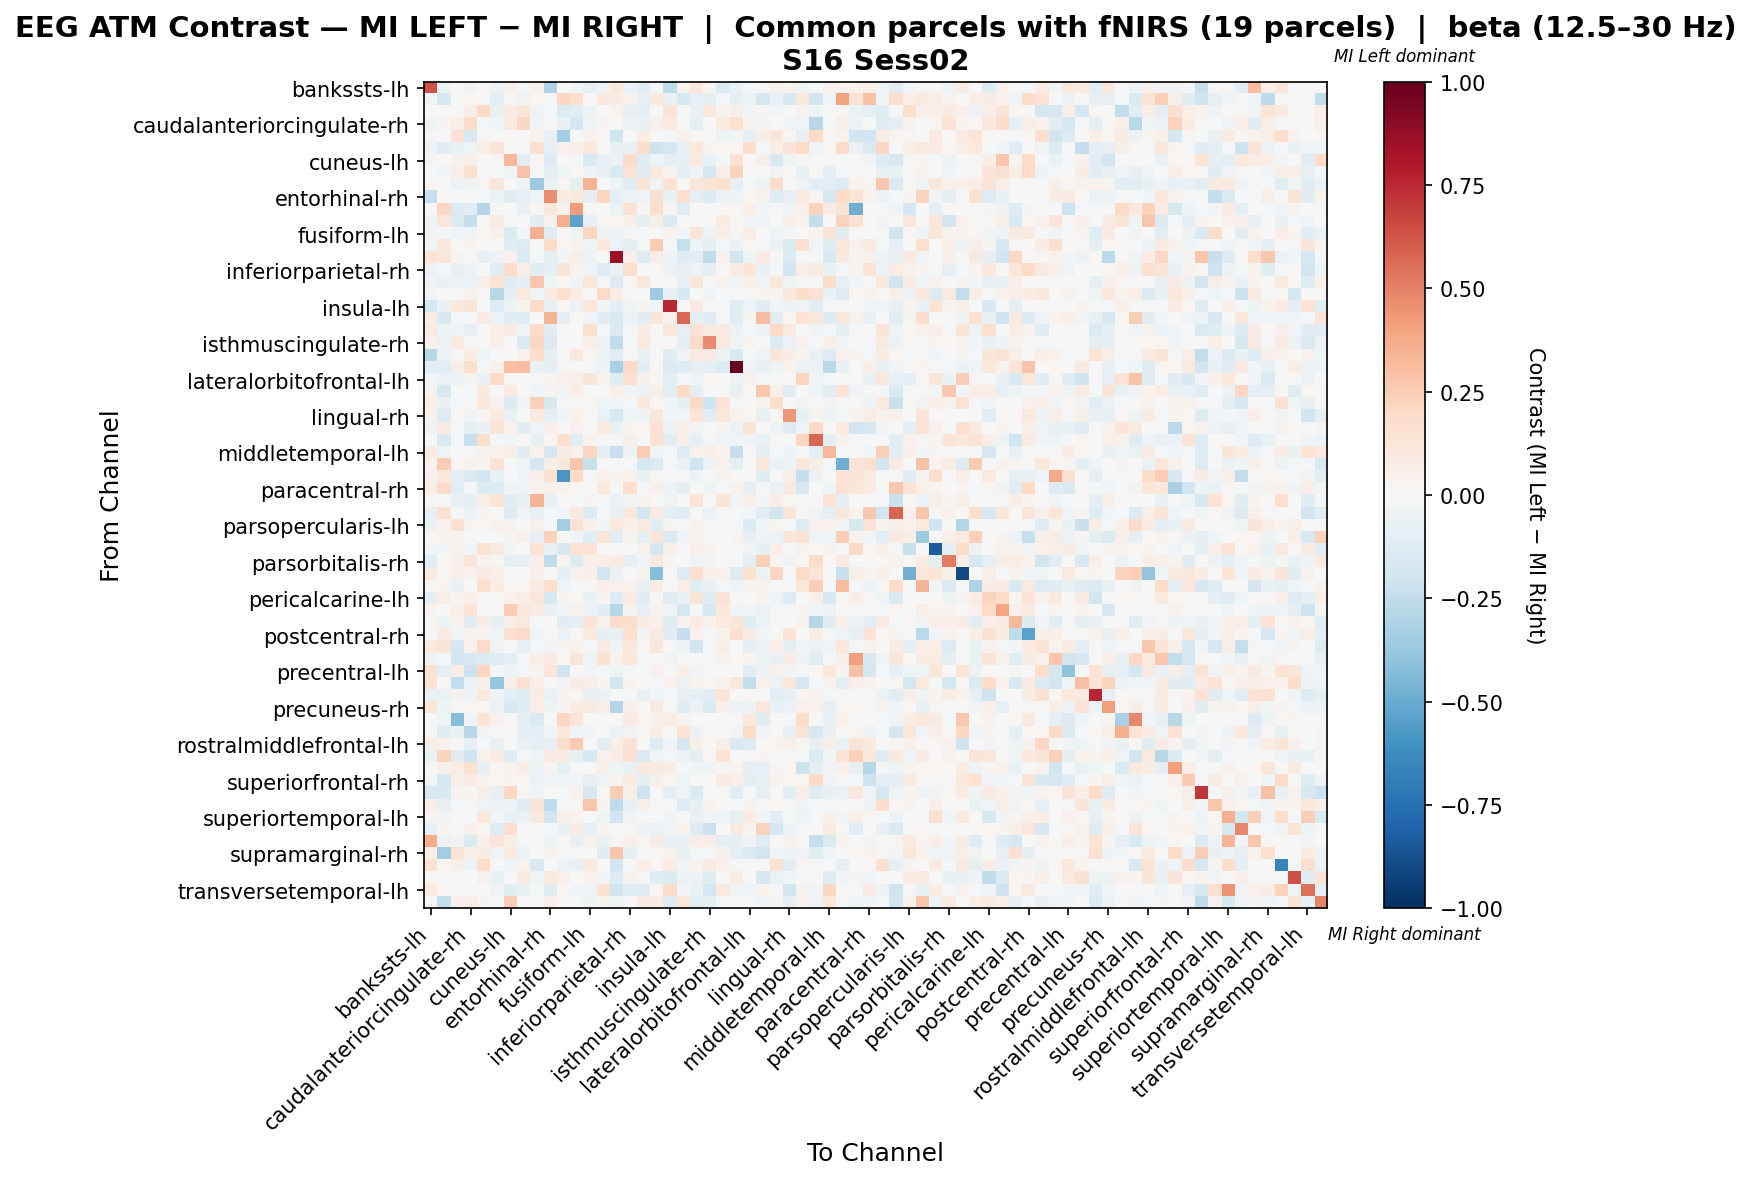

The file beside this chart, header and first rows:
, bankssts-lh, bankssts-rh, caudalanteriorcingulate-lh, caudalanteriorcingulate-rh, caudalmiddlefrontal-lh, caudalmiddlefrontal-rh, cuneus-lh, cuneus-rh, entorhinal-lh, entorhinal-rh, frontalpole-lh, frontalpole-rh, fusiform-lh, fusiform-rh, inferiorparietal-lh, inferiorparietal-rh, inferiortemporal-lh, inferiortemporal-rh, insula-lh, insula-rh, isthmuscingulate-lh, isthmuscingulate-rh, lateraloccipital-lh
bankssts-lh, 0.6331, -0.0471, 0.0, -0.03361, 0.01148, -0.04765, 0.05459, -0.01261, 0.04344, -0.3117, 0.0, -0.03667, -0.09426, -0.03667, 0.1058, -0.05806, -0.1077, -0.01385, -0.2523, 0.03521, 0.1247, 0.02747, -0.1552
bankssts-rh, -0.03312, -0.1631, 0.0, 0.01948, 0.0, -0.09739, 0.01404, -0.03598, 0.02263, 0.001442, 0.2073, 0.1577, -0.004688, 0.1029, 0.08186, 0.03771, -0.08594, 0.1083, -0.06302, -0.1619, -0.08021, -0.09886, -0.02187
caudalanteriorcingulate-lh, -0.003513, 0.0, -0.005486, 0.0643, 0.1921, -0.07377, 0.08219, 0.1253, -0.05269, -0.008309, -0.137, -0.1159, -0.05269, 0.0, 0.03384, -0.08079, -0.09174, 0.001322, 0.1402, -0.01756, -0.07373, 0.1068, 0.03868
caudalanteriorcingulate-rh, -0.03792, 0.02824, 0.0659, 0.1876, -0.01698, -0.02646, 0.09851, 0.2104, -0.04084, -0.007658, -0.06892, -0.1721, -0.03511, 0.03027, -0.003542, -0.05543, -0.0671, 0.04032, 0.09903, -0.005939, -0.09043, -0.004844, 0.09512
caudalmiddlefrontal-lh, -0.01641, 0.0, 0.1444, -0.1622, -0.01199, 0.007486, 0.007139, 0.0, 0.03213, -0.07047, -0.3451, 0.003569, 0.03926, -0.001899, -0.1959, -0.00708, 0.07496, 0.007139, -0.02332, 0.0464, 0.0, 0.0, -0.04905
caudalmiddlefrontal-rh, -0.05189, -0.1161, -0.06685, -0.04143, 0.05501, 0.1259, 0.01021, -0.02304, 0.1638, -0.08162, 0.03925, 0.06899, 0.1052, 0.0, -0.07776, -0.07369, 0.1769, -0.2079, -0.1736, -0.07741, 0.1078, 0.02686, 0.01507
cuneus-lh, 0.03279, 0.006303, 0.04049, 0.05204, 0.0, 0.01869, 0.3292, -0.1069, 0.01685, -0.1313, 0.009568, -0.009906, -0.1535, -0.08221, -0.05493, 0.1806, -0.12, -0.0421, -0.09373, -0.09403, 0.09564, -0.06886, -0.01422
cuneus-rh, -0.004278, -0.02517, 0.06591, 0.1525, 0.0, -0.002165, -0.03981, 0.2885, -0.009773, -0.0898, -0.04381, 0.01317, -0.04804, -0.07662, -0.1489, 0.1394, -0.1138, 0.09881, 0.03197, -0.09199, -0.03818, -0.1751, 0.06152
entorhinal-lh, 0.02654, 0.011, -0.05855, -0.04133, 0.02684, 0.1193, -0.001848, -0.03885, -0.3646, -0.06338, 0.009155, -0.09144, 0.3492, 0.0, -0.03927, -0.1199, 0.1282, -0.03444, 0.1436, 0.0, 0.1219, 0.1298, 0.158
entorhinal-rh, -0.2333, 0.01492, -0.001467, -0.007716, -0.008852, -0.05227, -0.1112, -0.08124, -0.04455, 0.4666, 0.07618, 0.1079, -0.09999, 0.2163, -0.09956, -0.05018, -0.04583, 0.1492, -0.06335, 0.1696, -0.08626, -0.1375, -0.05449
frontalpole-lh, 0.0, 0.2056, -0.1403, -0.1128, -0.2955, 0.009241, 0.002782, -0.07756, 0.01663, 0.1095, 0.03522, 0.4154, 0.01551, 0.002984, -0.05779, 0.1448, 0.01164, 0.1786, 0.01551, -0.1102, 0.0, -0.01754, 0.009241
frontalpole-rh, -0.03935, 0.1096, -0.1393, -0.2414, 0.01061, 0.08024, -0.01393, 0.007074, -0.109, 0.04598, 0.361, -0.537, -0.08356, 0.02122, 0.01613, 0.05305, -0.0882, 0.05548, -0.1402, 0.003757, 0.0, 0.0, 0.08157
fusiform-lh, -0.03695, -0.01819, -0.02932, -0.03834, 0.03014, 0.04838, -0.1353, -0.02701, 0.3553, -0.1218, 0.02192, -0.0451, 0.2186, -0.04059, -0.05895, -0.0185, -0.01469, 0.0, 0.03267, -0.02706, 0.1262, -0.04823, 0.06758
fusiform-rh, -0.02507, 0.1043, 0.0, 0.02683, -0.006601, 0.0, -0.111, -0.1288, 0.0, 0.1863, 0.01126, 0.04216, -0.04387, 0.1032, -0.05424, -0.09953, -0.0188, 0.2541, -0.01667, -0.23, -0.04174, -0.0957, -0.02157
inferiorparietal-lh, 0.1405, 0.1128, 0.02911, 0.01227, -0.08207, -0.05642, 0.04326, -0.1382, -0.009271, -0.08714, -0.03002, 0.06166, -0.05226, -0.005523, 0.8517, 0.05098, -0.127, 0.07509, -0.05392, -0.1192, -0.1138, -0.2521, 0.04271
inferiorparietal-rh, -0.06118, -0.017, -0.07557, -0.05398, -0.005098, -0.1034, 0.1892, 0.06754, -0.1095, -0.09389, 0.1251, 0.03705, -0.04069, -0.1263, -0.06371, 0.171, 0.003668, 0.01289, -0.05758, -0.07197, -0.05121, -0.09382, 0.01133
inferiortemporal-lh, -0.04322, -0.06675, -0.05293, -0.05632, 0.05471, 0.1421, -0.1187, -0.09817, 0.2722, -0.04589, 0.01931, -0.04381, 0.1109, -0.01043, -0.1293, 0.02288, 0.1121, 0.0, 0.02085, -0.08344, 0.1225, 0.001173, 0.03903
inferiortemporal-rh, -0.02453, -0.003105, 0.002254, 0.03658, 0.01526, -0.2772, -0.08728, 0.09899, -0.04594, 0.08158, 0.167, 0.07854, 0.0, 0.1915, 0.07247, -0.01161, -0.004594, -0.355, -0.0735, -0.1524, 0.0, -0.03675, 0.0
insula-lh, -0.1795, -0.06652, 0.1018, 0.1172, -0.007391, -0.1268, -0.04728, 0.03564, 0.1968, -0.07792, 0.02263, -0.05012, 0.1062, -0.02387, -0.08777, -0.03942, 0.02594, -0.04435, 0.7567, 0.003384, 0.09869, 0.012, -0.01887
insula-rh, 0.0781, -0.1525, -0.01581, -0.01043, 0.08073, -0.05797, -0.1078, -0.1238, 0.0, 0.3396, -0.08684, 0.01088, -0.03162, -0.1068, -0.1555, -0.05522, -0.1054, 0.1198, 0.0411, 0.5767, -0.08695, -0.1317, -0.01317
isthmuscingulate-lh, 0.09631, -0.05402, -0.03694, -0.07878, 0.0, 0.06795, 0.08123, -0.04651, 0.1917, -0.1154, 0.005796, 0.0, 0.16, -0.01924, -0.1466, -0.008495, 0.07724, 0.0, 0.1121, -0.07878, 0.1434, 0.09151, 0.08925
isthmuscingulate-rh, 0.04182, -0.06241, 0.0876, 0.01536, 0.0, 0.05038, 0.002126, -0.1475, 0.2102, -0.1457, 0.002123, 0.0, 0.06631, -0.05795, -0.2565, -0.02066, 0.1013, -0.02052, 0.01288, -0.09086, 0.1916, 0.4707, 0.09553
lateraloccipital-lh, -0.2754, -0.05801, 0.02122, 0.07074, -0.04068, -0.00372, -0.006721, 0.04544, 0.1723, -0.09771, 0.0007044, 0.1026, 0.02209, -0.05438, -0.1023, 0.02228, -0.06925, 0.0, -0.1062, -0.03466, 0.09336, 0.08488, -0.05193
lateraloccipital-rh, -0.1068, -0.1137, 0.06199, 0.1602, -0.02312, 0.04861, 0.3001, 0.3095, -0.0736, -0.08698, 0.01093, 0.005166, -0.00796, -0.04747, -0.3245, 0.1884, -0.115, 0.02066, -0.1338, -0.1305, -0.08156, -0.09947, -0.1338
lateralorbitofrontal-lh, -0.02401, -0.06003, -0.04802, 0.02565, -0.06403, 0.1924, 0.008922, 0.0, -0.01049, 0.03123, 0.04501, 0.06529, 0.1205, 0.03353, -0.1182, 0.1598, 0.05091, 0.0183, -0.0961, -0.0202, -0.03201, 0.01968, 0.00538
lateralorbitofrontal-rh, 0.03184, -0.1567, 0.004395, -0.02301, 0.08715, -0.004096, 0.08584, 0.005252, -0.02458, 0.026, -0.0283, 0.07393, 0.0, -0.005585, 0.05475, -0.02696, -0.05095, 0.05646, -0.1019, 0.1968, -0.09906, -0.01981, -0.00499
lingual-lh, 0.06261, -0.06777, -0.02063, 0.0, 0.1058, 0.04475, -0.1378, -0.03311, 0.2361, -0.1513, -0.01604, 0.0, 0.01635, -0.04485, -0.02913, -0.01091, 0.1065, 0.0221, -0.03436, -0.1008, 0.198, -0.2031, 0.134
lingual-rh, 0.04079, -0.1298, 0.01674, -0.03213, 0.01563, 0.1016, -0.06289, 0.001003, 0.09966, -0.09906, -0.02784, 0.05078, 0.006129, -0.06795, -0.1606, -0.04621, -0.03289, 0.1139, -0.02681, -0.02917, 0.1398, -0.1112, 0.1138
medialorbitofrontal-lh, -0.04983, 0.08324, -0.009429, -0.08618, -0.06549, 0.1332, 0.04482, -0.1112, -0.0345, 0.05388, -0.003722, 0.03927, 0.0, 0.09874, -0.06444, 0.0284, 0.01601, 0.1434, -0.05488, 0.06416, -0.03824, 0.00649, 0.02435
medialorbitofrontal-rh, -0.001444, -0.1574, -0.01922, -0.2252, 0.1763, -0.01908, -0.02396, 0.006135, -0.07658, 0.02121, 0.1719, -0.103, 0.03719, -0.01042, -0.01978, 0.05945, -0.02156, 0.1491, -0.107, 0.05205, -0.08277, -0.01437, -0.03354
middletemporal-lh, 0.09875, -0.03966, 0.0, -0.01039, 0.03826, 0.03921, 0.05576, -0.1117, 0.03713, -0.1714, 0.07628, 0.04134, 0.2147, -0.0935, -0.2283, -0.05194, 0.2515, -0.03896, -0.01248, -0.1325, 0.04087, 0.06071, 0.03405
middletemporal-rh, 0.03132, 0.2525, 0.01839, 0.04046, 0.02942, 0.1471, -0.004316, -0.02473, -0.1658, 0.06809, 0.1067, 0.2685, -0.2226, 0.008676, 0.008619, -0.01636, -0.1731, -0.1481, -0.01649, -0.06279, -0.1979, -0.06183, 0.05149
paracentral-lh, 0.04237, 0.1079, -0.1001, -0.1462, -0.1884, -0.06797, 0.0, -0.03143, 0.06163, 0.1502, -0.5837, 0.199, -0.02245, 0.03918, 0.02763, 0.04625, -0.06287, 0.02633, 0.0, 0.01096, -0.05388, 0.0, 0.03467
paracentral-rh, 0.06194, 0.1876, -0.1083, -0.01228, -0.1345, -0.1399, -0.03938, -0.03152, 0.04646, 0.04461, 0.03713, 0.01088, 0.0, 0.09586, -0.004274, 0.1789, -0.01969, 0.04882, -0.0525, -0.0886, 0.0009643, -0.04752, -0.01017
parahippocampal-lh, 0.008748, -0.02104, -0.07481, -0.09819, 0.06112, 0.135, -0.1162, -0.07286, 0.3424, -0.07247, 0.0, -0.01368, 0.02525, -0.01636, -0.06168, -0.02608, 0.0325, 0.0, -0.04121, 0.0, 0.1282, -0.005296, 0.1188
parahippocampal-rh, -0.08364, 0.1494, -0.01045, -0.05855, 0.02757, -0.006273, -0.1253, -0.02959, -0.07318, -0.01739, -0.02509, 0.09775, -0.1396, -0.002994, -0.07674, 0.1079, -0.1798, 0.09538, -0.08656, -0.1033, -0.02248, -0.06266, 0.01181
parsopercularis-lh, -0.06448, 0.04012, 0.1523, 0.02443, 0.01997, 0.04342, 0.03566, 0.0, 0.04458, -0.01074, -0.3366, 0.1427, 0.0535, -0.02931, 0.09808, 0.0535, 0.09808, -0.104, 0.03121, -0.01966, 0.04012, 0.01337, 0.0
parsopercularis-rh, 0.01942, 0.03185, 0.03745, 0.0, 0.0, -0.01307, 0.02589, 0.04716, -0.07868, 0.2298, 0.0, -0.03434, -0.1157, 0.1239, -0.1125, 0.03606, -0.09257, 0.1202, -0.137, -0.03489, 0.04531, -3.151783090249466e-05, 0.006473
parsorbitalis-lh, -0.02378, -0.02385, 0.04381, -0.02392, 0.1445, 0.08718, -0.02734, 0.0, 0.1403, -0.07655, -0.1576, 0.1445, 0.1373, 0.0, 0.0, 0.0, 0.0417, -0.175, 0.04824, 0.0, 0.04928, 0.03791, -0.02187
parsorbitalis-rh, -0.1134, 0.01429, 0.04724, 0.136, 0.03793, 0.009204, -0.09369, -0.0789, 0.06335, -0.2564, 0.02928, -0.1389, 0.05282, 0.06833, 0.07773, -0.09369, -0.02521, 0.09761, 0.0242, -0.005083, -0.04479, -0.02547, -0.004931
parstriangularis-lh, 0.08875, 0.008452, 0.05917, 0.04649, 0.08832, 0.05917, 0.0, 0.0, 0.05071, -0.007723, -0.09676, 0.03804, 0.05071, -0.1854, -0.05756, -0.007723, 0.03381, -0.4248, 0.01166, -0.1313, 0.169, 0.05071, 0.04226
parstriangularis-rh, 0.0, 0.0252, -0.06398, 0.004336, 0.1604, 0.07383, 0.0191, 0.01231, 0.08672, 0.1711, -0.0382, -0.01828, 0.01231, 0.06504, 0.04125, 0.04606, -0.06398, 0.07805, 0.0, 0.06493, -0.1051, -0.06398, -0.01054
pericalcarine-lh, -0.09986, 0.05603, 0.02831, 0.05919, 0.01268, -0.001971, 0.04313, 0.06425, 0.1083, -0.1589, 0.02753, 0.01326, -0.06603, 0.02419, -0.1304, 0.08492, -0.1165, 0.01685, -0.1232, -0.06964, 0.1255, -0.1193, 0.1299
pericalcarine-rh, 0.0369, 0.006504, 0.05842, 0.1328, 0.0, -0.009652, 0.2506, 0.1125, 0.08467, -0.06837, -0.02433, 0.04451, -0.0616, -0.1041, -0.2847, 0.025, -0.08084, 0.04173, -0.03455, -0.1687, -0.003482, -0.1689, 0.1037
postcentral-lh, 0.01747, -0.05292, 0.03305, -0.1018, 0.07163, -0.1001, 0.06295, 0.09828, -0.004323, -0.005395, -0.1152, -0.09338, 0.1297, 0.03926, 0.192, 0.1766, 0.07554, 0.05184, -0.1229, 0.03939, 0.07851, 0.0314, 0.09516
postcentral-rh, -0.01487, 0.08101, -0.03121, 0.03583, 0.02606, -0.0446, 0.1694, 0.1905, -0.04478, -0.004915, -0.06106, 0.007875, 0.09446, -0.09215, -0.07065, 0.1694, -0.0247, 0.08605, -0.125, -0.2409, 0.04234, -0.003376, 0.03245
posteriorcingulate-lh, 0.09998, 0.1266, -0.1757, 0.04069, 0.193, -0.03718, 0.01011, -0.08029, -0.02294, -0.03059, 0.02351, 0.04399, -0.01147, 0.08539, -0.03318, 0.1066, 0.012, 0.116, 0.0, -0.04971, -0.1894, -0.02118, 0.06034
posteriorcingulate-rh, -0.0484, -0.01789, -0.1873, -0.1574, -0.1386, -0.1311, -0.08993, -0.01873, 0.06085, 0.07987, 0.02028, 0.1258, -0.04496, 0.1542, 0.03744, 0.1095, -0.01124, 0.0, -0.03812, 0.00403, 0.0, -0.01499, 0.04556
precentral-lh, 0.1497, -0.09604, 0.06488, -0.2156, 0.2177, -0.01423, -0.03557, -0.01067, 0.02995, 0.1178, -0.2028, 0.007169, -0.0249, -0.01417, -0.05336, -0.01911, 5.459253997141441e-05, 0.04492, 0.0, 0.05989, -0.03557, 0.004991, 0.006479
precentral-rh, 0.1458, 0.01215, -0.2494, -0.05716, 0.05044, -0.388, 0.04868, 0.1597, 0.06683, 0.001834, -0.03118, 0.07291, 0.06683, 0.02782, -0.1819, 0.03645, 0.0, -0.01471, 0.04604, -0.06236, 0.03645, 0.01215, 0.04253
precuneus-lh, -0.06734, -0.06573, 0.04647, -0.04786, 0.1053, -0.054, -0.1057, -0.118, 0.07624, -0.06689, 0.02357, 0.01173, -0.07508, -0.06878, 0.003483, 0.006141, -0.07049, -0.02921, -0.009686, -0.08122, -0.09307, -0.1128, 0.1328
precuneus-rh, 0.1197, -0.04848, -0.004454, 0.0176, 0.01563, -0.05867, -0.1612, -0.1047, 0.06443, -0.04951, 0.02692, 0.08126, 0.09418, 0.05813, -0.2912, 0.05389, 0.004604, 0.09012, -0.02313, -0.1165, -0.06218, -0.1461, 0.05313
rostralanteriorcingulate-lh, 0.0, -0.04406, -0.4273, -0.04157, 0.1357, 0.04365, 0.0, -0.09302, -0.1469, -0.01515, 0.2126, 0.1258, 0.0, 0.0, 0.0, 0.08153, 0.02425, 0.04365, 0.07723, 0.02425, 0.0, 0.0, 0.0097
rostralanteriorcingulate-rh, -0.02104, -0.1228, -0.06955, -0.2812, -0.02626, 0.01433, -0.002691, -0.09419, -0.08595, -0.04549, 0.1036, -0.02727, -0.02691, 0.00619, -0.06997, -0.02484, 0.008948, 0.05787, 0.006675, 0.1404, -0.0592, -0.01346, 0.00697
rostralmiddlefrontal-lh, 0.06175, 0.04424, 0.007165, -0.08252, 0.003782, -0.07217, 0.0, -0.06806, -0.09611, -0.0995, 0.1778, 0.2606, 0.0, -0.1048, 0.06175, 0.1423, 0.0, -0.1272, -0.02746, -0.1785, 0.0585, 0.0195, 0.05764
rostralmiddlefrontal-rh, -0.0644, 0.2214, -0.1071, -0.2025, 0.04286, 0.08572, -0.1221, -0.01667, -0.04167, 0.0843, 0.08215, -0.07892, -0.1591, 0.04339, 0.07683, 0.15, -0.1364, -0.04654, -0.01894, -0.05834, -0.0893, 0.0132, 0.1464
superiorfrontal-lh, -0.01669, 0.05312, 0.07411, 0.1554, -0.0774, 0.02127, 0.02366, 0.06741, -0.05433, 0.03032, -0.09385, 0.003643, 0.007147, 0.05003, -0.03924, -0.06856, 0.09649, 0.09347, 0.06138, -0.01207, -0.02717, -0.03924, 0.0127
superiorfrontal-rh, -0.02439, -0.1603, 0.05531, 0.08404, 0.03377, 0.01994, 0.03039, 0.009429, -0.05924, -0.03833, -0.04096, -0.02725, -0.08364, -0.03485, 0.03039, 0.08244, -0.09758, 0.0573, 0.01806, -0.0453, 0.0, 0.0, 0.08678
superiorparietal-lh, -0.1596, -0.1548, 0.02771, 0.02346, 0.05995, -0.07855, 0.206, 0.02719, -0.0315, 0.003784, -0.01096, 0.04297, -0.1635, 0.02088, 0.2545, 0.0596, -0.2071, -0.00218, -0.09421, -0.03706, -0.1464, -0.01142, 0.01381
superiorparietal-rh, 0.06469, -0.07954, -0.02184, 0.008685, -0.04368, -0.05716, -0.05202, -0.1197, 0.1193, -0.2572, -0.009005, 0.0, 0.2795, 0.02401, -0.2517, -0.07128, 0.05827, -0.01661, -0.001662, -0.1298, -0.07808, 0.02663, -0.006515
... 8 more rows
